Labelled photos from "dataset_realistic", an image-classification folder in Suphakrit038/Amulet-Ai. The possible labels are: Phra Nang Phya amulet, Phra Rod amulet, Phra Somdej amulet.

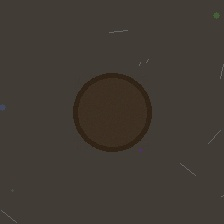
Label: Phra Rod amulet

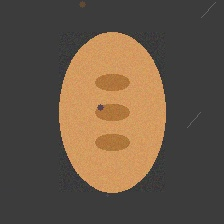
Label: Phra Nang Phya amulet

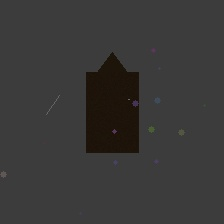
Label: Phra Somdej amulet

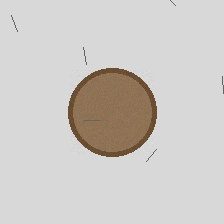
Label: Phra Rod amulet

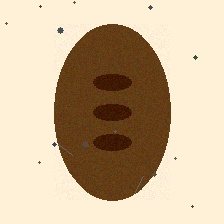
Label: Phra Nang Phya amulet

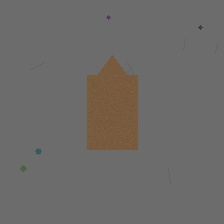
Label: Phra Somdej amulet
